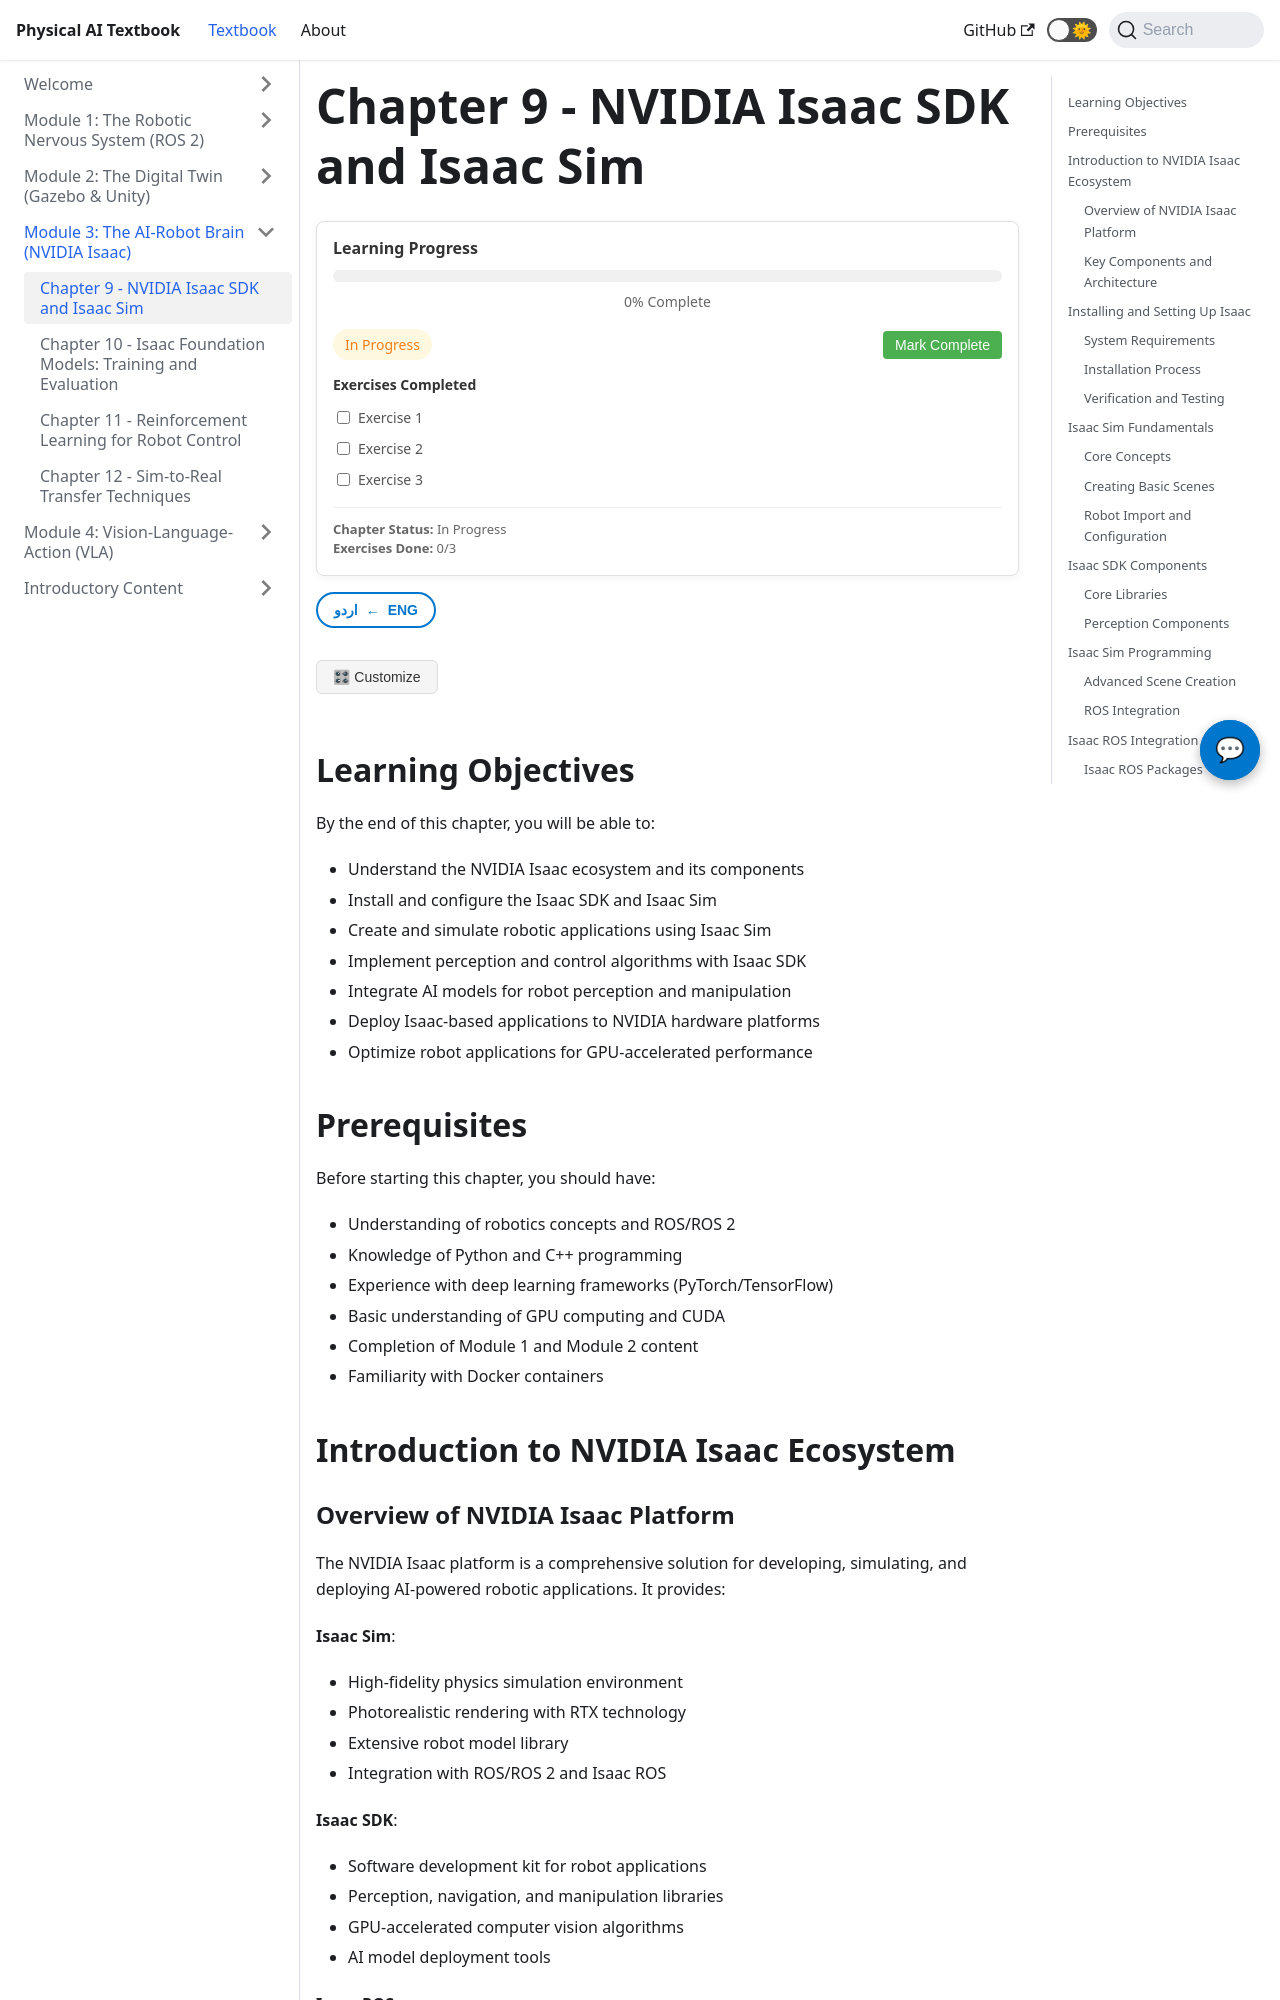

repository: MubashirJatoi/physical-ai-book · page: docs/module3/chapter9.html · generator: docusaurus

---
sidebar_position: 1
title: Chapter 9 - NVIDIA Isaac SDK and Isaac Sim
---

import ChatbotWidget from '@site/src/components/ChatbotWidget';
import ProgressTracker from '@site/src/components/ProgressTracker';
import UrduTranslationToggle from '@site/src/components/UrduTranslationToggle';
import PersonalizationButton from '@site/src/components/PersonalizationButton';
import ImageGallery from '@site/src/components/ImageGallery';
import VideoEmbed from '@site/src/components/VideoEmbed';
import CodePlayground from '@site/src/components/CodePlayground';

# Chapter 9 - NVIDIA Isaac SDK and Isaac Sim

<ChatbotWidget />
<ProgressTracker chapterId="module3-chapter9" />
<UrduTranslationToggle />
<PersonalizationButton />

## Learning Objectives

By the end of this chapter, you will be able to:
- Understand the NVIDIA Isaac ecosystem and its components
- Install and configure the Isaac SDK and Isaac Sim
- Create and simulate robotic applications using Isaac Sim
- Implement perception and control algorithms with Isaac SDK
- Integrate AI models for robot perception and manipulation
- Deploy Isaac-based applications to NVIDIA hardware platforms
- Optimize robot applications for GPU-accelerated performance

## Prerequisites

Before starting this chapter, you should have:
- Understanding of robotics concepts and ROS/ROS 2
- Knowledge of Python and C++ programming
- Experience with deep learning frameworks (PyTorch/TensorFlow)
- Basic understanding of GPU computing and CUDA
- Completion of Module 1 and Module 2 content
- Familiarity with Docker containers

## Introduction to NVIDIA Isaac Ecosystem

### Overview of NVIDIA Isaac Platform

The NVIDIA Isaac platform is a comprehensive solution for developing, simulating, and deploying AI-powered robotic applications. It provides:

**Isaac Sim**:
- High-fidelity physics simulation environment
- Photorealistic rendering with RTX technology
- Extensive robot model library
- Integration with ROS/ROS 2 and Isaac ROS

**Isaac SDK**:
- Software development kit for robot applications
- Perception, navigation, and manipulation libraries
- GPU-accelerated computer vision algorithms
- AI model deployment tools

**Isaac ROS**:
- ROS 2 packages optimized for NVIDIA hardware
- GPU-accelerated perception nodes
- Hardware abstraction layer
- Real-time performance optimization
